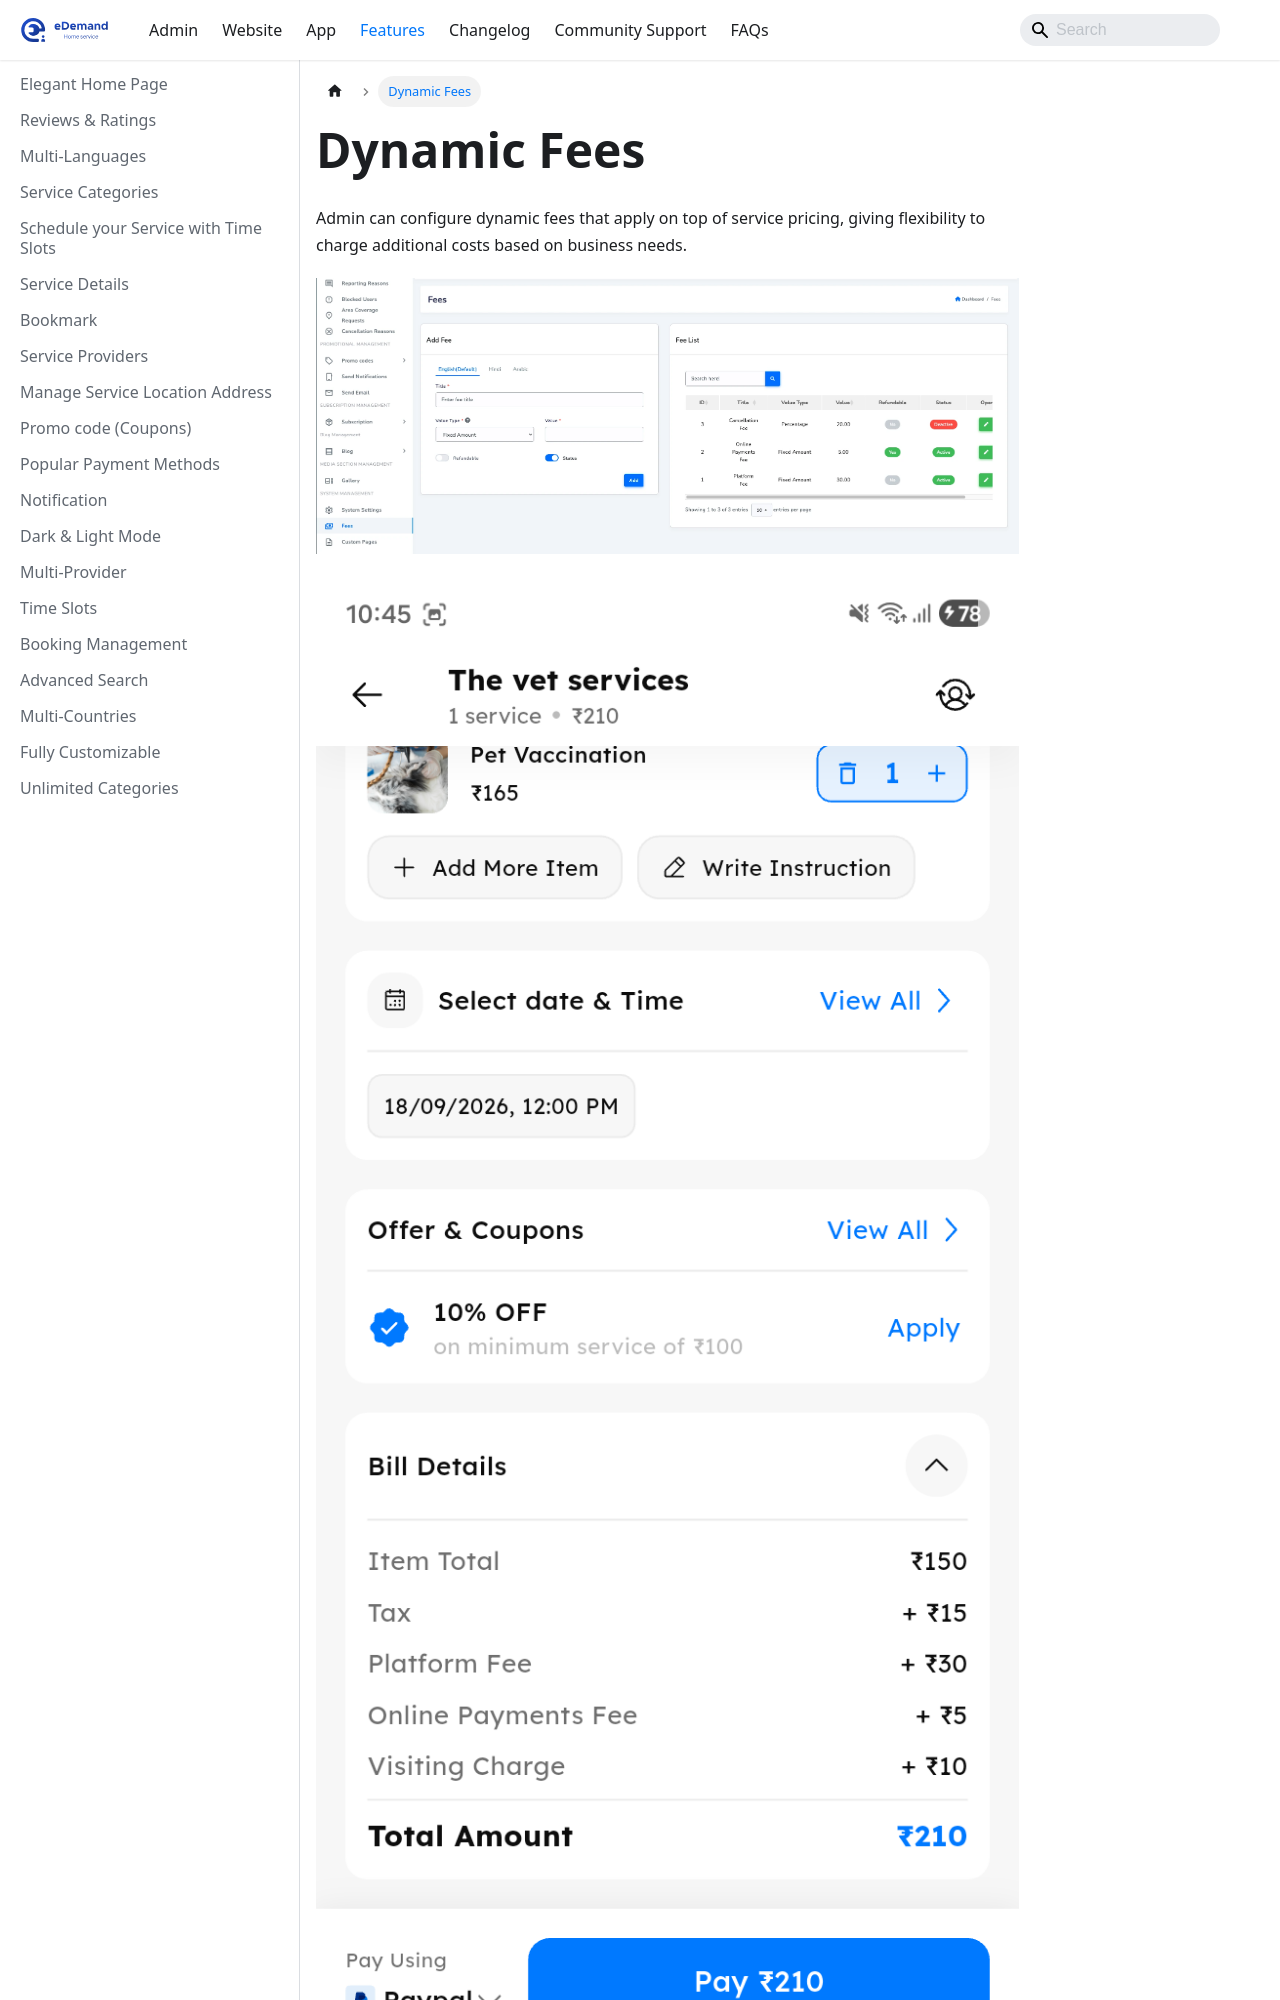

repository: WRTeam-in/eDemand-Doc · page: docs/features/dynamic-fees/index.html · generator: docusaurus

---
sidebar_position: 55
---
# Dynamic Fees

Admin can configure dynamic fees that apply on top of service pricing, giving flexibility to charge additional costs based on business needs.

![Admin Dynamic Fees](../../static/img/adminPanel/dynamic_fees_admin.webp)
